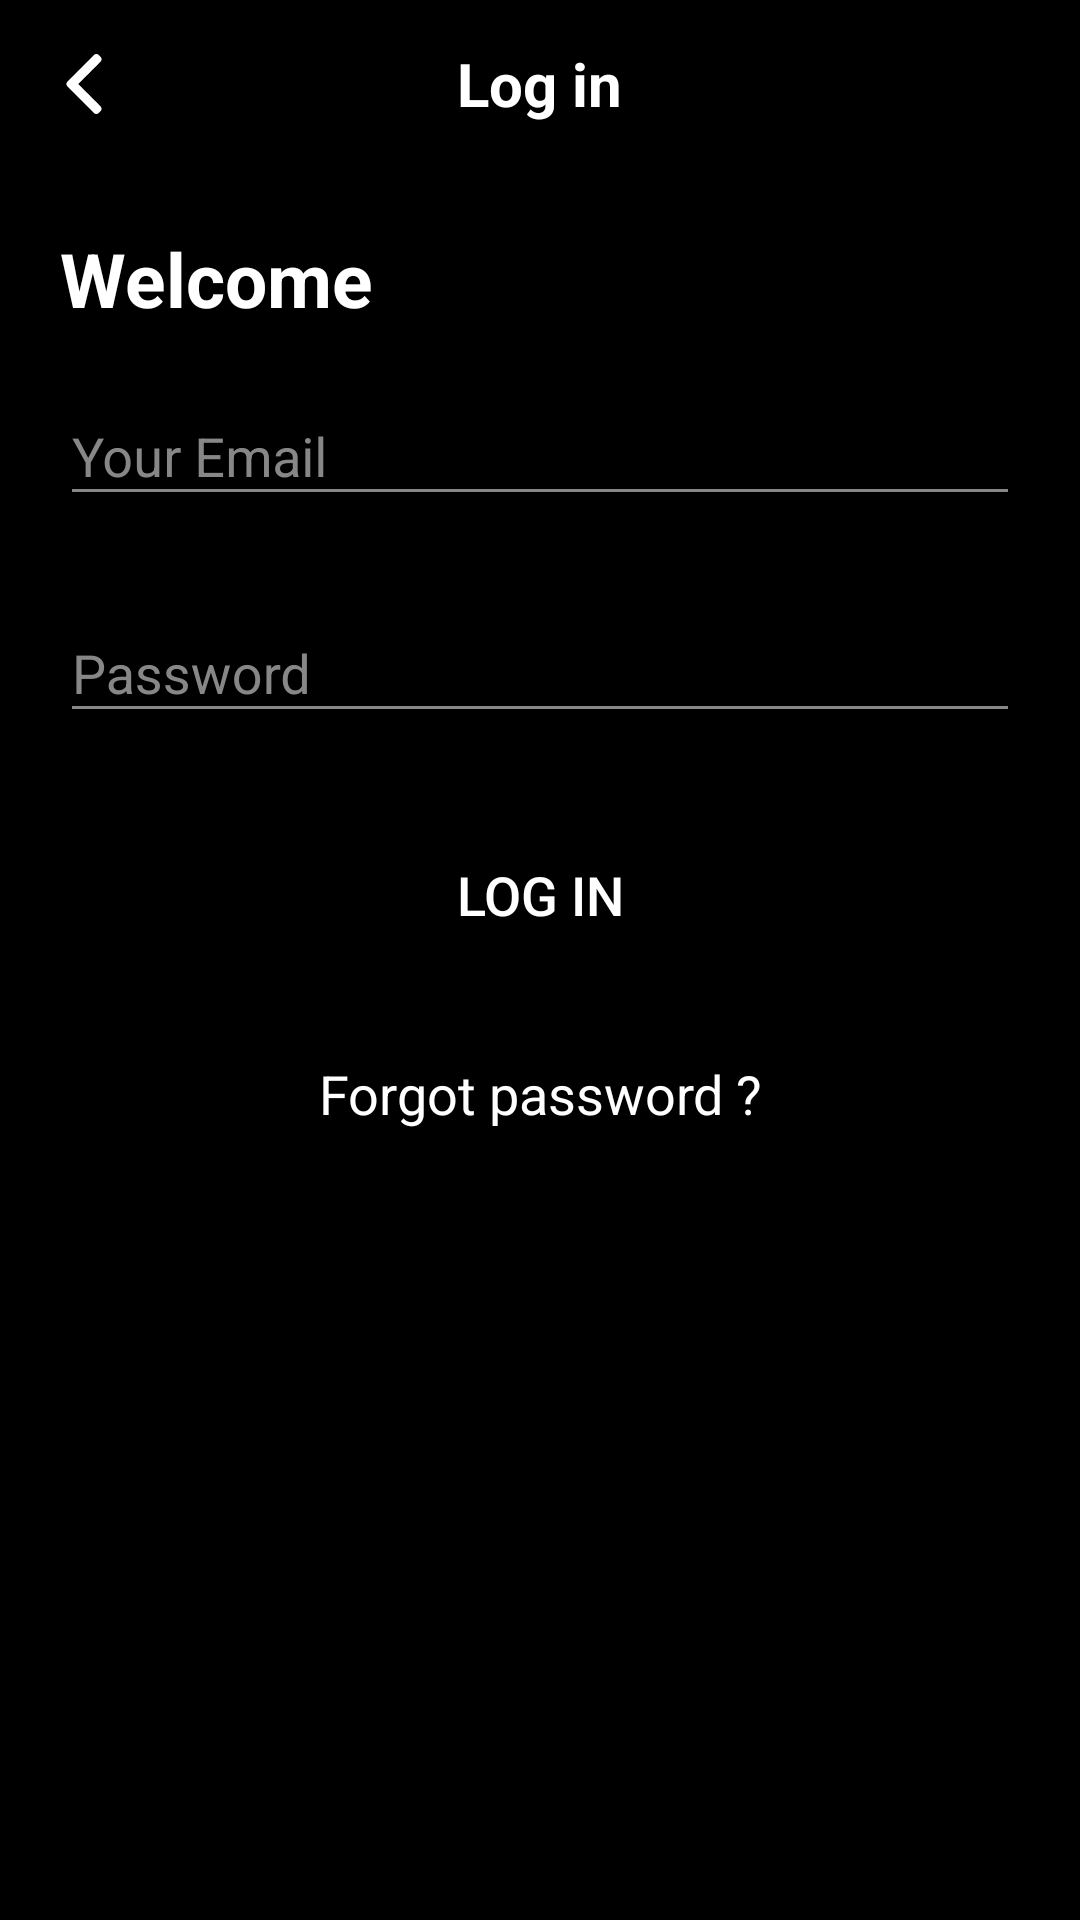

Here is an Android app screen rendered from its layout file. Give the layout XML and the strings, colors and styles it references.
<!-- AndroidManifest.xml: application theme Theme.Hudba -->
<!-- res/layout/activity_login.xml -->
<?xml version="1.0" encoding="utf-8"?>
<LinearLayout
    xmlns:android="http://schemas.android.com/apk/res/android"
    xmlns:app="http://schemas.android.com/apk/res-auto"
    xmlns:tools="http://schemas.android.com/tools"
    android:layout_width="match_parent"
    android:layout_height="match_parent"
    android:orientation="vertical"
    android:background="@color/black_color">
    <RelativeLayout
        android:layout_width="match_parent"
        android:layout_height="?attr/actionBarSize">
        <ImageView
            android:id="@+id/back_btn"
            android:layout_width="?attr/actionBarSize"
            android:layout_height="?attr/actionBarSize"
            android:padding="@dimen/margin_18"
            android:src="@drawable/ic_back_white"/>
        <TextView
            android:layout_width="wrap_content"
            android:layout_height="wrap_content"
            android:layout_centerInParent="true"
            android:textStyle="bold"
            android:textSize="@dimen/main_title_size"
            android:textColor="@color/white_color"
            android:text="@string/txt_login"/>
    </RelativeLayout>
    <LinearLayout
        android:layout_width="match_parent"
        android:layout_height="match_parent"
        android:layout_margin="@dimen/margin_20"
        android:orientation="vertical">
        <TextView
            android:layout_width="match_parent"
            android:layout_height="wrap_content"
            android:textSize="@dimen/text_25"
            android:textStyle="bold"
            android:textColor="@color/white_color"
            android:text="@string/welcome"/>
        <com.google.android.material.textfield.TextInputLayout
            android:id="@+id/edit_email"
            android:layout_width="match_parent"
            android:layout_height="wrap_content"
            android:layout_marginTop="@dimen/margin_10"
            android:layout_marginBottom="@dimen/margin_10"
            android:theme="@style/TextLabel">
            <com.google.android.material.textfield.TextInputEditText
                android:layout_width="match_parent"
                android:layout_height="wrap_content"
                android:textSize="@dimen/text_18"
                android:textColor="@color/white_color"
                android:inputType="textEmailAddress"
                android:hint="@string/yourmail"/>
        </com.google.android.material.textfield.TextInputLayout>
        <com.google.android.material.textfield.TextInputLayout
            android:id="@+id/edit_password"
            android:layout_width="match_parent"
            android:layout_height="wrap_content"
            android:layout_marginTop="@dimen/margin_10"
            android:layout_marginBottom="@dimen/margin_10"
            android:theme="@style/TextLabel">
            <com.google.android.material.textfield.TextInputEditText
                android:layout_width="match_parent"
                android:layout_height="wrap_content"
                android:textSize="@dimen/text_18"
                android:textColor="@color/white_color"
                android:inputType="textPassword"
                android:hint="@string/password"/>
        </com.google.android.material.textfield.TextInputLayout>
        <Button
            android:id="@+id/login_btn"
            android:layout_width="match_parent"
            android:layout_height="wrap_content"
            android:layout_margin="@dimen/margin_20"
            android:layout_gravity="center_horizontal"
            android:background="@drawable/bk_login_button_primary"
            android:textColor="@color/white_color"
            android:textSize="@dimen/text_18"
            android:text="@string/txt_login"/>
        <TextView
            android:id="@+id/forgot_btn"
            android:layout_width="match_parent"
            android:layout_height="wrap_content"
            android:padding="@dimen/padding_10"
            android:gravity="center"
            android:textSize="@dimen/text_18"
            android:textColor="@color/white_color"
            android:text="@string/forgotpass"/>
    </LinearLayout>
</LinearLayout>
<!-- resources referenced by this layout -->
<resources>
  <color name="black_color">#FF000000</color>
  <color name="white_color">#FFFFFFFF</color>
  <dimen name="main_title_size">20sp</dimen>
  <dimen name="margin_10">10dp</dimen>
  <dimen name="margin_18">18dp</dimen>
  <dimen name="margin_20">20dp</dimen>
  <dimen name="padding_10">10dp</dimen>
  <dimen name="text_18">18sp</dimen>
  <dimen name="text_25">25sp</dimen>
  <!-- drawable ic_back_white: png bitmap (drawable-xxxhdpi, 932 bytes) -->
  <string name="forgotpass">Forgot password ?</string>
  <string name="password">Password</string>
  <string name="txt_login">Log in</string>
  <string name="welcome">Welcome</string>
  <string name="yourmail">Your Email</string>
  <style name="TextLabel">
          <item name="android:textColorHint">@color/grey_dark</item>
          <item name="android:textSize">@dimen/text_18</item>
          <item name="colorPrimary">@color/white_color</item>
          <item name="colorPrimaryDark">@color/white_color</item>
          <item name="colorAccent">@color/white_color</item>
          <item name="colorControlNormal">@color/grey_dark</item>
          <item name="colorControlActivated">@color/white_color</item>
          <item name="colorError">@color/red_dark</item>
          <item name="android:autofilledHighlight" tools:ignore="NewApi">@color/transparent_color</item>
      </style>
  <style name="Theme.Hudba" parent="Theme.AppCompat.DayNight.NoActionBar">
          
          <item name="colorPrimary">@color/black_color</item>
          <item name="colorPrimaryVariant">@color/black_color</item>
          <item name="colorOnPrimary">@color/white_color</item>
          
          <item name="android:statusBarColor" tools:targetApi="l">?attr/colorPrimaryVariant</item>
          <item name="android:autofilledHighlight" tools:ignore="NewApi">@color/transparent_color</item>
          
      </style>
  <color name="grey_dark">#878788</color>
  <color name="red_dark">#F80C0C</color>
  <color name="transparent_color">#00FFFFFF</color>
</resources>
